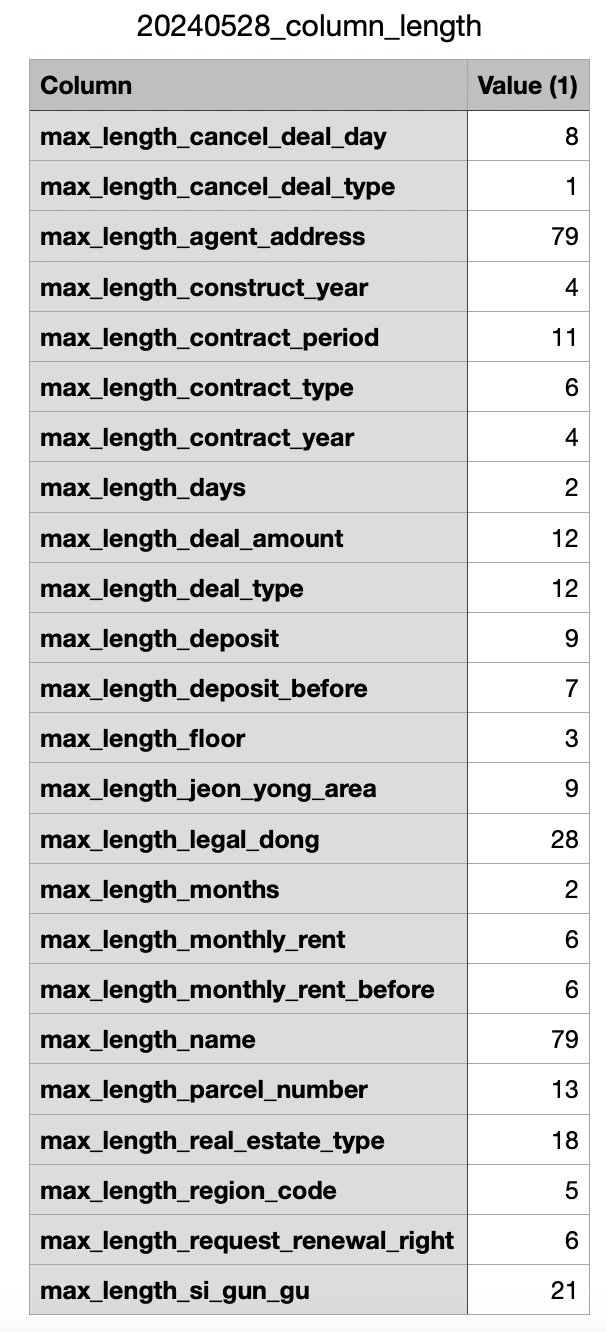

The file beside this chart, header and first rows:
Column, Value (1)
max_length_cancel_deal_day, 8
max_length_cancel_deal_type, 1
max_length_agent_address, 79
max_length_construct_year, 4
max_length_contract_period, 11
max_length_contract_type, 6
max_length_contract_year, 4
max_length_days, 2
max_length_deal_amount, 12
max_length_deal_type, 12
max_length_deposit, 9
max_length_deposit_before, 7
max_length_floor, 3
max_length_jeon_yong_area, 9
max_length_legal_dong, 28
max_length_months, 2
max_length_monthly_rent, 6
max_length_monthly_rent_before, 6
max_length_name, 79
max_length_parcel_number, 13
max_length_real_estate_type, 18
max_length_region_code, 5
max_length_request_renewal_right, 6
max_length_si_gun_gu, 21
